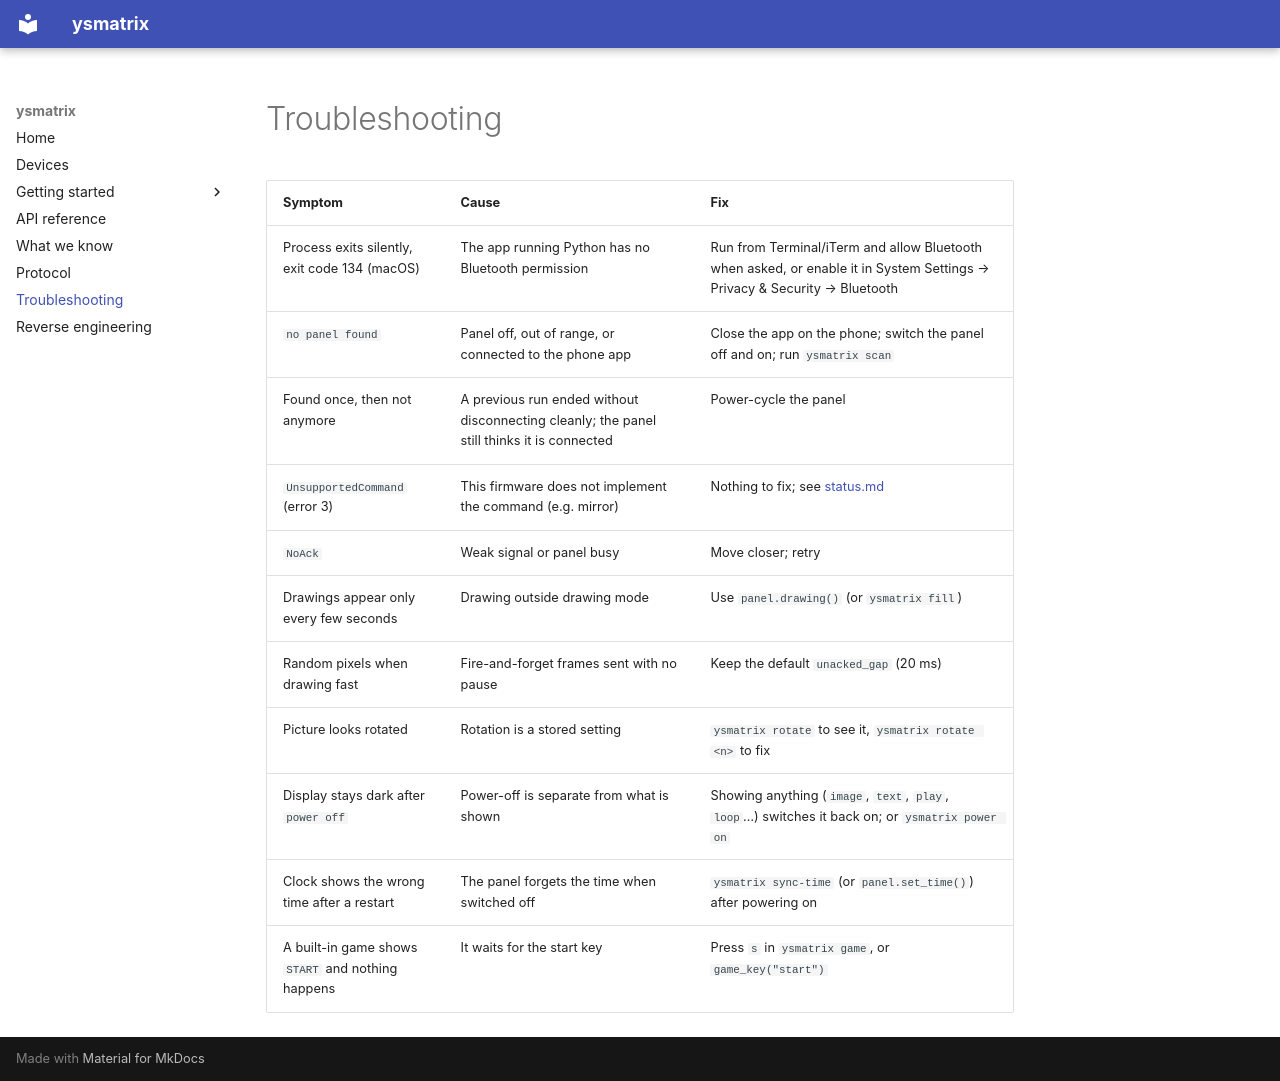

repository: thorbengrosser/ysmatrix · page: troubleshooting/index.html · generator: mkdocs

# Troubleshooting

| Symptom | Cause | Fix |
|---|---|---|
| Process exits silently, exit code 134 (macOS) | The app running Python has no Bluetooth permission | Run from Terminal/iTerm and allow Bluetooth when asked, or enable it in System Settings → Privacy & Security → Bluetooth |
| `no panel found` | Panel off, out of range, or connected to the phone app | Close the app on the phone; switch the panel off and on; run `ysmatrix scan` |
| Found once, then not anymore | A previous run ended without disconnecting cleanly; the panel still thinks it is connected | Power-cycle the panel |
| `UnsupportedCommand` (error 3) | This firmware does not implement the command (e.g. mirror) | Nothing to fix; see [status.md](status.md) |
| `NoAck` | Weak signal or panel busy | Move closer; retry |
| Drawings appear only every few seconds | Drawing outside drawing mode | Use `panel.drawing()` (or `ysmatrix fill`) |
| Random pixels when drawing fast | Fire-and-forget frames sent with no pause | Keep the default `unacked_gap` (20 ms) |
| Picture looks rotated | Rotation is a stored setting | `ysmatrix rotate` to see it, `ysmatrix rotate <n>` to fix |
| Display stays dark after `power off` | Power-off is separate from what is shown | Showing anything (`image`, `text`, `play`, `loop`…) switches it back on; or `ysmatrix power on` |
| Clock shows the wrong time after a restart | The panel forgets the time when switched off | `ysmatrix sync-time` (or `panel.set_time()`) after powering on |
| A built-in game shows `START` and nothing happens | It waits for the start key | Press `s` in `ysmatrix game`, or `game_key("start")` |
